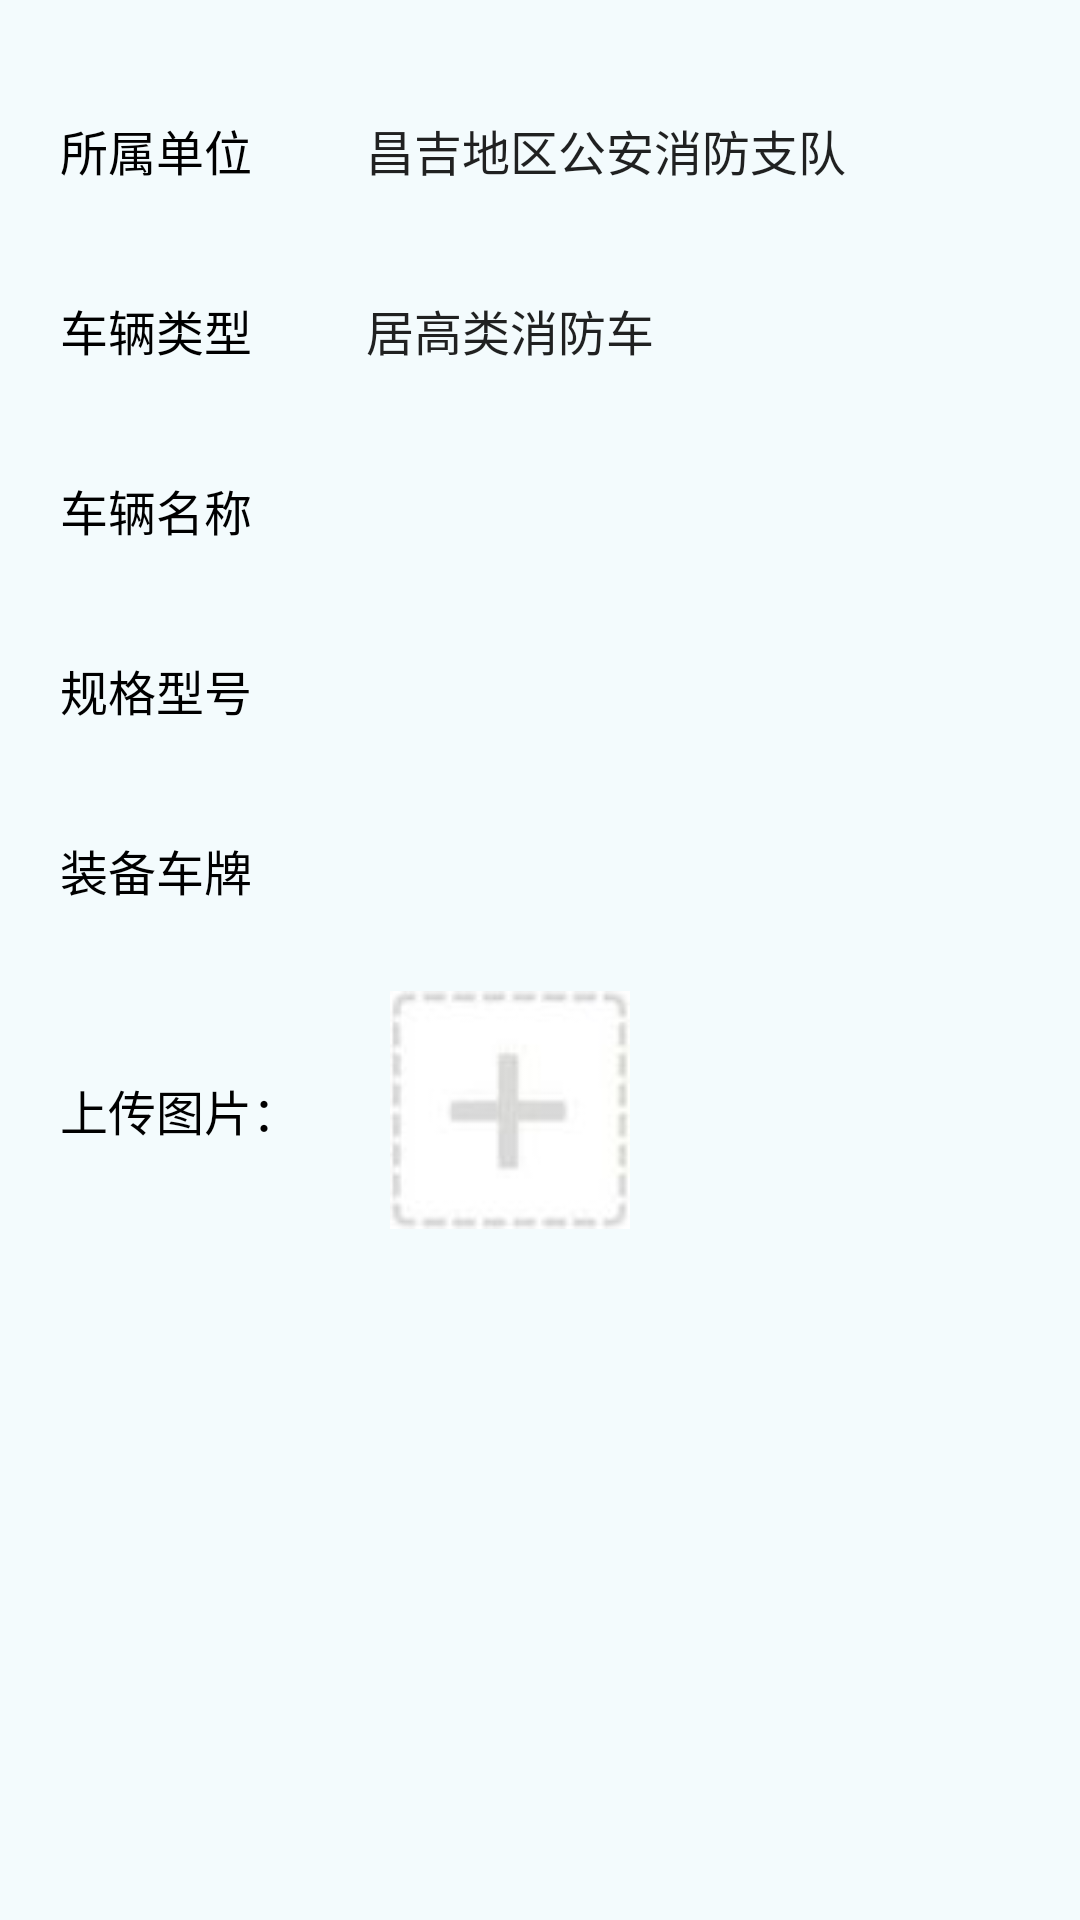

This screen was rendered from an Android layout file. Write that file and the resources it references.
<!-- AndroidManifest.xml: application theme AppTheme -->
<!-- res/layout/dialog_vehicle_info.xml -->
<?xml version="1.0" encoding="utf-8"?>
<LinearLayout xmlns:android="http://schemas.android.com/apk/res/android"
    android:layout_width="match_parent"
    android:layout_height="wrap_content"
    android:background="#F3FBFD"
    android:orientation="vertical"
    android:padding="@dimen/dp_20">

    <ScrollView
        android:layout_width="match_parent"
        android:layout_height="match_parent">

        <LinearLayout
            android:layout_width="match_parent"
            android:layout_height="match_parent"
            android:orientation="vertical">


            <LinearLayout
                android:layout_width="match_parent"
                android:layout_height="wrap_content"
                android:gravity="center_vertical"
                android:orientation="horizontal">

                <TextView
                    android:layout_width="wrap_content"
                    android:layout_height="wrap_content"
                    android:text="所属单位"
                    android:textColor="#000"
                    android:textSize="16sp" />

                <Spinner
                    android:id="@+id/spinner_subordinate_detachment"
                    android:layout_width="match_parent"
                    android:layout_height="@dimen/dp_40"
                    android:layout_margin="@dimen/dp_10"
                    android:background="@drawable/bg_personal_center"
                    android:entries="@array/spinner_subordinate_detachment"
                    android:paddingLeft="@dimen/dp_20"></Spinner>

            </LinearLayout>

            <LinearLayout
                android:layout_width="match_parent"
                android:layout_height="wrap_content"
                android:gravity="center_vertical"
                android:orientation="horizontal">

                <TextView
                    android:layout_width="wrap_content"
                    android:layout_height="wrap_content"
                    android:text="车辆类型"
                    android:textColor="#000"
                    android:textSize="16sp" />

                <Spinner
                    android:id="@+id/spinner_vehicle_equipment_category"
                    android:layout_width="match_parent"
                    android:layout_height="@dimen/dp_40"
                    android:layout_margin="@dimen/dp_10"
                    android:background="@drawable/bg_personal_center"
                    android:entries="@array/spinner_vehicle"
                    android:paddingLeft="@dimen/dp_20"></Spinner>

            </LinearLayout>

            <LinearLayout
                android:layout_width="match_parent"
                android:layout_height="wrap_content"
                android:gravity="center_vertical"
                android:orientation="horizontal">

                <TextView
                    android:layout_width="wrap_content"
                    android:layout_height="wrap_content"
                    android:text="车辆名称"
                    android:textColor="#000"
                    android:textSize="16sp" />

                <Spinner
                    android:id="@+id/spinner_equipment_name"
                    android:layout_width="match_parent"
                    android:layout_height="@dimen/dp_40"
                    android:layout_margin="@dimen/dp_10"
                    android:background="@drawable/bg_personal_center"
                    android:paddingLeft="@dimen/dp_20"></Spinner>


            </LinearLayout>

            <LinearLayout
                android:layout_width="match_parent"
                android:layout_height="wrap_content"
                android:gravity="center_vertical"
                android:orientation="horizontal">

                <TextView
                    android:layout_width="wrap_content"
                    android:layout_height="wrap_content"
                    android:text="规格型号"
                    android:textColor="#000"
                    android:textSize="16sp" />

                <EditText
                    android:id="@+id/et_specification_model"
                    android:layout_width="match_parent"
                    android:layout_height="@dimen/dp_40"
                    android:layout_margin="@dimen/dp_10"
                    android:background="@drawable/bg_personal_center"
                    android:inputType="text"
                    android:maxLength="10"
                    android:paddingLeft="@dimen/dp_20"
                    android:singleLine="true" />


            </LinearLayout>

            <LinearLayout
                android:layout_width="match_parent"
                android:layout_height="wrap_content"
                android:gravity="center_vertical"
                android:orientation="horizontal">

                <TextView
                    android:layout_width="wrap_content"
                    android:layout_height="wrap_content"
                    android:text="装备车牌"
                    android:textColor="#000"
                    android:textSize="16sp" />

                <EditText
                    android:id="@+id/et_number_of_equipment"
                    android:layout_width="match_parent"
                    android:layout_height="@dimen/dp_40"
                    android:layout_margin="@dimen/dp_10"
                    android:background="@drawable/bg_personal_center"
                    android:inputType="text"
                    android:maxLength="10"
                    android:paddingLeft="@dimen/dp_20"
                    android:singleLine="true" />


            </LinearLayout>


            <LinearLayout
                android:layout_width="match_parent"
                android:layout_height="wrap_content"
                android:background="@drawable/bg_personal_center"
                android:gravity="center_vertical"
                android:orientation="horizontal"
                android:paddingTop="@dimen/dp_10"
                android:paddingBottom="@dimen/dp_10">

                <TextView
                    android:layout_width="wrap_content"
                    android:layout_height="wrap_content"
                    android:text="上传图片："
                    android:textColor="#000"
                    android:textSize="16sp" />

                <ImageView
                    android:id="@+id/iv_image"
                    android:layout_width="@dimen/dp_80"
                    android:layout_height="@dimen/dp_80"
                    android:layout_marginLeft="@dimen/dp_30"
                    android:src="@drawable/add_picture" />

            </LinearLayout>


        </LinearLayout>

    </ScrollView>

    <LinearLayout
        android:layout_width="match_parent"
        android:layout_height="wrap_content"
        android:layout_marginTop="8dp">

        <Button
            android:id="@+id/btn_new_cancel"
            android:layout_width="0dp"
            android:layout_height="@dimen/dp_35"
            android:layout_gravity="center"
            android:layout_weight="1"
            android:background="@drawable/bg_gray_button"
            android:text="取消"
            android:textColor="#FFF"
            android:textSize="20sp" />


        <Button
            android:id="@+id/btn_determine"
            android:layout_width="0dp"
            android:layout_height="@dimen/dp_35"
            android:layout_gravity="center"
            android:layout_margin="20dp"
            android:layout_weight="1"
            android:background="@drawable/bg_red_button"
            android:text="确定"
            android:textColor="#FFF"
            android:textSize="20sp" />


    </LinearLayout>

</LinearLayout>
<!-- resources referenced by this layout -->
<resources>
  <string-array name="spinner_subordinate_detachment">
          <item>昌吉地区公安消防支队</item>
          <item>昌吉消防支队奇台县大队</item>
          <item>昌吉消防支队阜康市大队</item>
          <item>昌吉消防支队淮东油田大队</item>
          <item>--请选择--</item>
      </string-array>
  <string-array name="spinner_vehicle">
          <item>居高类消防车</item>
          <item>灭火类消防车</item>
          <item>--请选择--</item>
      </string-array>
  <dimen name="dp_10">10dp</dimen>
  <dimen name="dp_20">20dp</dimen>
  <dimen name="dp_30">30dp</dimen>
  <dimen name="dp_35">35dp</dimen>
  <dimen name="dp_40">40dp</dimen>
  <dimen name="dp_80">80dp</dimen>
  <!-- drawable add_picture: png bitmap (drawable, 6800 bytes) -->
  <!-- drawable bg_gray_button (drawable) -->
  <?xml version="1.0" encoding="utf-8"?>
  <shape xmlns:android="http://schemas.android.com/apk/res/android"
      android:shape="rectangle">
      <solid android:color="#747474" />
      <gradient
          android:angle="180"
          android:endColor="#C0C0C0"
          android:startColor="#747474" />
      <corners android:radius="30dp" />
  
  </shape>
  <!-- drawable bg_red_button (drawable) -->
  <?xml version="1.0" encoding="utf-8"?>
  <shape xmlns:android="http://schemas.android.com/apk/res/android"
      android:shape="rectangle">
      <solid android:color="#FF1200" />
      <gradient
          android:angle="180"
          android:endColor="#FF5722"
          android:startColor="#FF1200" />
      <corners android:radius="30dp" />
  
  </shape>
  <style name="AppTheme" parent="Theme.AppCompat.Light.DarkActionBar">
          
          <item name="colorPrimary">@color/colorPrimary</item>
          <item name="colorPrimaryDark">@color/colorPrimaryDark</item>
          <item name="colorAccent">@color/colorAccent</item>
          <item name="windowNoTitle">true</item>
      </style>
  <color name="colorPrimary">#008577</color>
  <color name="colorPrimaryDark">#00574B</color>
  <color name="colorAccent">#D81B60</color>
</resources>
